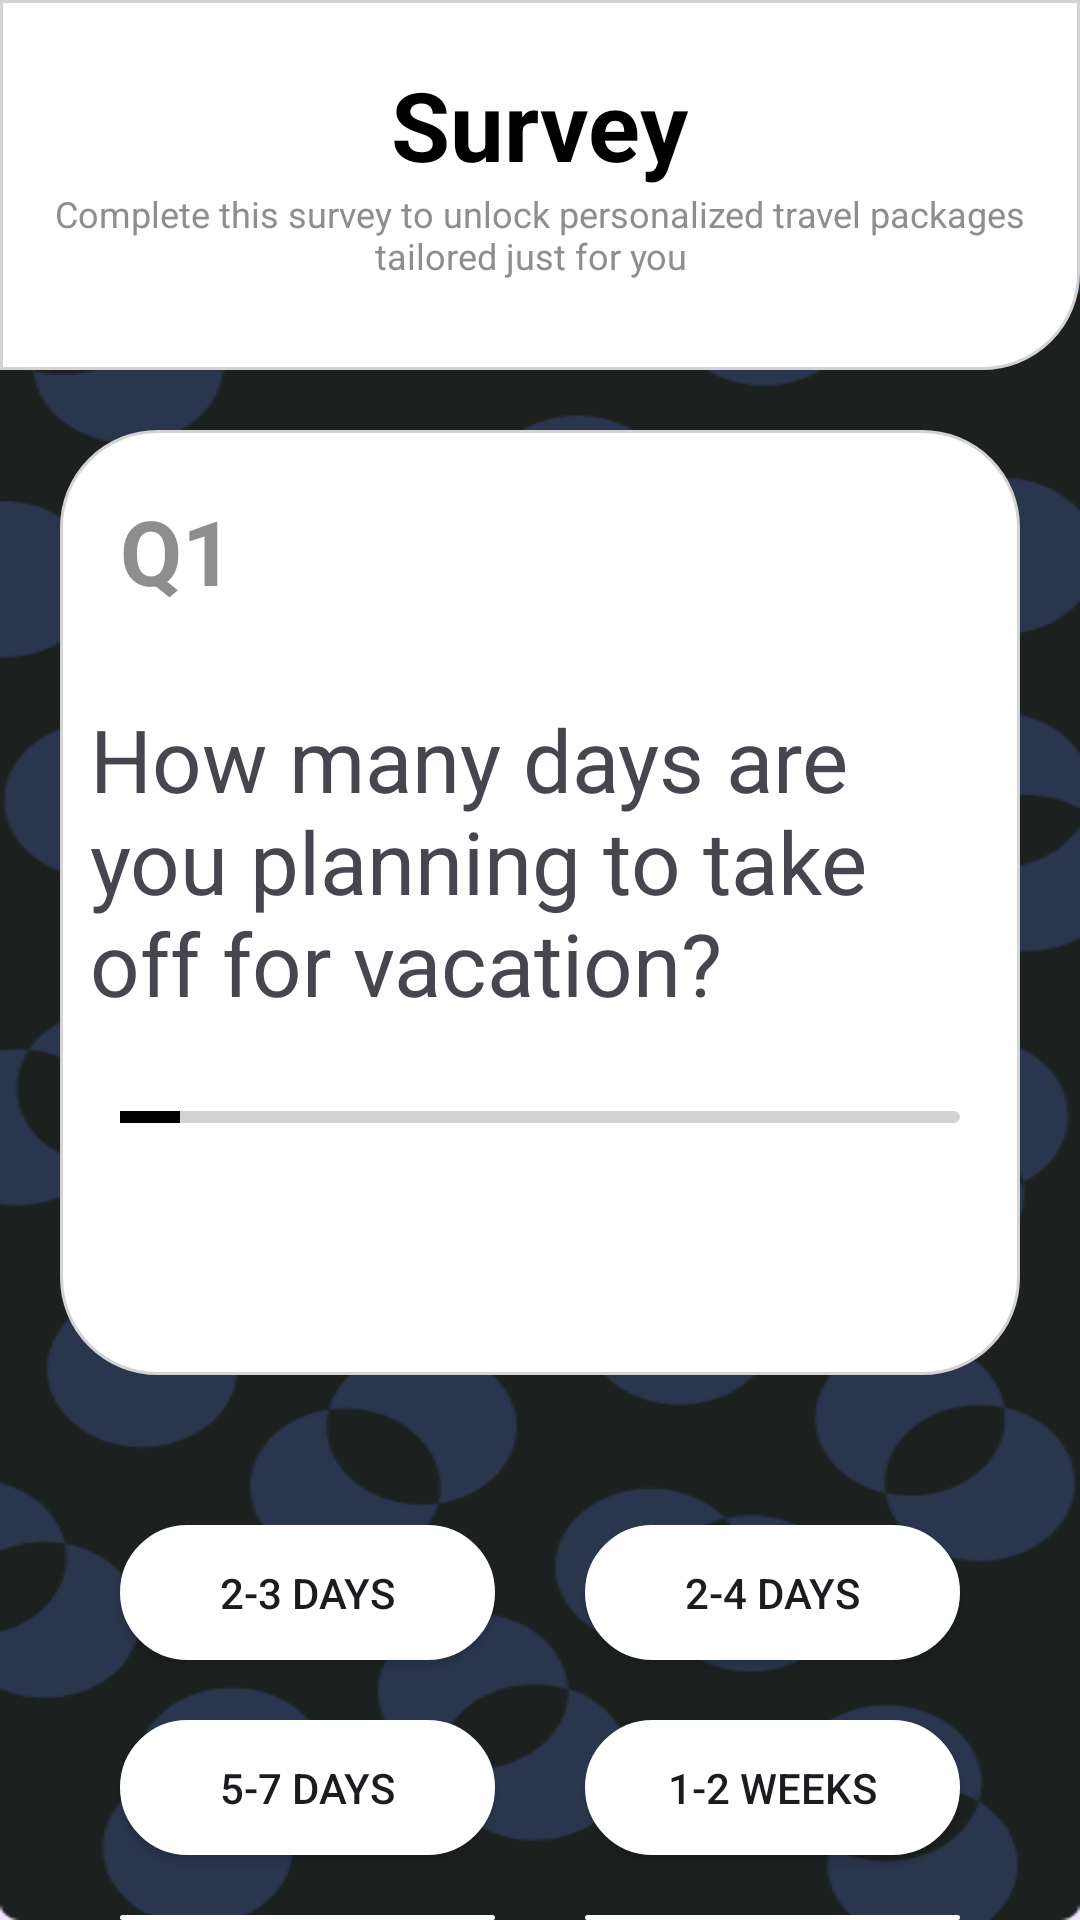

Reconstruct the res/layout file that produces this screen, plus the resources it refers to.
<!-- AndroidManifest.xml: application theme Theme.ExploreSphere -->
<!-- res/layout/layout_survey_q1.xml -->
<?xml version="1.0" encoding="utf-8"?>
<RelativeLayout xmlns:android="http://schemas.android.com/apk/res/android"
    android:layout_width="match_parent"
    android:layout_height="match_parent"
    android:background="@drawable/ic_common_background">
    <RelativeLayout
        android:id="@+id/layout_survrey"
        android:layout_width="match_parent"
        android:layout_height="wrap_content"
        android:background="@drawable/layout_survey">
        <TextView
            android:id="@+id/survey_TextView"
            android:layout_width="wrap_content"
            android:layout_height="wrap_content"
            android:textSize="32sp"
            android:layout_centerHorizontal="true"
            android:layout_marginTop="20dp"
            android:text="Survey"
            android:textStyle="bold"
            android:textColor="@color/black"/>
        <TextView

            android:layout_width="wrap_content"
            android:layout_height="wrap_content"
            android:textSize="12sp"
            android:layout_centerHorizontal="true"
            android:text="Complete this survey to unlock personalized travel packages tailored just for you

" android:gravity="center"
            android:layout_marginLeft="10dp"
            android:layout_marginRight="10dp"
            android:layout_below="@+id/survey_TextView"
android:layout_marginBottom="30dp"
            android:textColor="#8f8e8e"/>
    </RelativeLayout>
<RelativeLayout
    android:id="@+id/layout_Q1"
    android:layout_width="match_parent"
    android:layout_height="315dp"
    android:layout_below="@+id/layout_survrey"
    android:background="@drawable/layout_background_aboutus"
    android:layout_margin="20dp">
    <TextView
        android:id="@+id/Q1_textview"
        android:layout_width="wrap_content"
        android:layout_height="wrap_content"
        android:textColor="#8f8e8e"
        android:text="Q1"
        android:textSize="30sp"
        android:textStyle="bold"
        android:layout_margin="20dp"/>

    <TextView
        android:id="@+id/Q1e_textview"
        android:layout_width="wrap_content"
        android:layout_height="wrap_content"
        android:layout_below="@+id/Q1_textview"
        android:layout_marginStart="10dp"
        android:layout_marginTop="10dp"
        android:layout_marginEnd="10dp"
        android:layout_marginBottom="10dp"
        android:text="How many days are you planning to take off for vacation?"
        android:textSize="29sp" />
    <RelativeLayout
        android:layout_below="@+id/Q1e_textview"
        android:layout_width="match_parent"
        android:layout_height="4dp"
        android:layout_marginRight="20dp"
        android:layout_marginLeft="20dp"
        android:layout_marginTop="20dp"
        android:layout_marginBottom="30dp"
        android:background="@drawable/layout_edittext"
        >
        <View
            android:layout_width="20dp"
            android:layout_height="match_parent"
            android:background="@color/black"

            />
    </RelativeLayout>

</RelativeLayout>
    <RelativeLayout
        android:id="@+id/layout_button"
        android:layout_width="wrap_content"
        android:layout_height="match_parent"
        android:layout_below="@+id/layout_Q1">
    <Button
        android:id="@+id/button1"
        android:layout_width="125dp"
        android:layout_height="45dp"

        android:text="2-3 days"
        android:layout_marginTop="30dp"
        android:layout_marginLeft="40dp"
        android:background="@drawable/layout_white_background"/>

    <Button
        android:id="@+id/button2"
        android:layout_width="125dp"
        android:layout_height="45dp"
        android:layout_below="@+id/button1"
        android:layout_marginTop="20dp"
        android:text="5-7 days"
        android:background="@drawable/layout_white_background"
        android:layout_marginLeft="40dp"/>
    <Button
        android:id="@+id/button3"
        android:layout_width="125dp"
        android:layout_height="45dp"

        android:text="2-4 days"
        android:layout_marginLeft="20dp"
        android:layout_alignParentEnd="true"
        android:layout_marginTop="30dp"
        android:layout_marginRight="40dp"
        android:background="@drawable/layout_white_background"/>
    <Button
        android:id="@+id/button4"
        android:layout_width="125dp"
        android:layout_height="45dp"
        android:layout_below="@+id/button3"
        android:text="1-2 weeks"
        android:layout_marginLeft="20dp"
        android:layout_marginTop="20dp"
        android:layout_alignParentEnd="true"
        android:layout_marginRight="40dp"
        android:background="@drawable/layout_white_background"/>
    <Button
        android:id="@+id/button5"
        android:layout_width="125dp"
        android:layout_height="45dp"
        android:layout_below="@+id/button2"
        android:layout_marginTop="20dp"
        android:text="2-3 weeks"
        android:layout_marginLeft="40dp"
        android:background="@drawable/layout_white_background"/>
    <Button
        android:id="@+id/button6"
        android:layout_width="125dp"
        android:layout_height="45dp"
        android:layout_below="@+id/button4"
        android:text="1+Months"
        android:layout_marginLeft="20dp"
        android:layout_marginTop="20dp"
        android:layout_alignParentEnd="true"
        android:layout_marginRight="40dp"
        android:background="@drawable/layout_white_background"/>
    </RelativeLayout>
</RelativeLayout>
<!-- resources referenced by this layout -->
<resources>
  <color name="black">#FF000000</color>
  <!-- drawable ic_common_background: png bitmap (drawable, 51312 bytes) -->
  <!-- drawable layout_background_aboutus (drawable) -->
  <?xml version="1.0" encoding="utf-8"?>
  <selector xmlns:android="http://schemas.android.com/apk/res/android">
      <item>
          <shape android:shape="rectangle">
              <solid android:color="@color/white" />
              <corners android:bottomLeftRadius="32dp" android:bottomRightRadius="32dp" android:topLeftRadius="32dp" android:topRightRadius="32dp" />
              <size android:width="50dp" />
              <stroke android:width="1dp" android:color="#d4d3d3" />
  
          </shape>
      </item>
  </selector>
  <!-- drawable layout_edittext (drawable) -->
  <?xml version="1.0" encoding="utf-8"?>
  <selector xmlns:android="http://schemas.android.com/apk/res/android">
      <item>
          <shape android:shape="rectangle">
              <solid android:color="#d4d3d3" />
              <corners android:bottomLeftRadius="32dp" android:bottomRightRadius="32dp" android:topLeftRadius="32dp" android:topRightRadius="32dp" />
              <size android:width="50dp" />
              <stroke android:width="1dp" android:color="#d4d3d3" />
  
          </shape>
      </item>
  </selector>
  <!-- drawable layout_survey (drawable) -->
  <?xml version="1.0" encoding="utf-8"?>
  <selector xmlns:android="http://schemas.android.com/apk/res/android">
      <item>
          <shape android:shape="rectangle">
              <solid android:color="@color/white" />
              <corners android:bottomLeftRadius="0dp" android:bottomRightRadius="32dp" android:topLeftRadius="0dp" android:topRightRadius="0dp" />
              <size android:width="50dp" />
              <stroke android:width="1dp" android:color="#d4d3d3" />
  
          </shape>
      </item>
  </selector>
  <!-- drawable layout_white_background (drawable) -->
  <?xml version="1.0" encoding="utf-8"?>
  <selector xmlns:android="http://schemas.android.com/apk/res/android">
      <item>
          <shape android:shape="rectangle">
              <solid android:color="@color/white" />
              <corners android:bottomLeftRadius="32dp" android:bottomRightRadius="32dp" android:topLeftRadius="32dp" android:topRightRadius="32dp" />
              <size android:width="50dp" />
              <stroke android:width="1dp" android:color="@color/white" />
  
          </shape>
      </item>
  </selector>
  <style name="Theme.ExploreSphere" parent="Base.Theme.ExploreSphere" />
  <color name="white">#FFFFFFFF</color>
  <style name="Base.Theme.ExploreSphere" parent="Theme.Material3.DayNight.NoActionBar">
          
          
      </style>
</resources>
